Labelled photos from "dataset_clean", an image-classification folder in belal-Salah1/data-preprocessing-for-ai-model. The possible labels are: cloud, smoke.

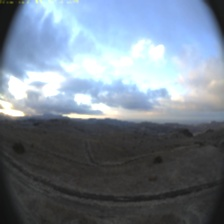
Label: cloud

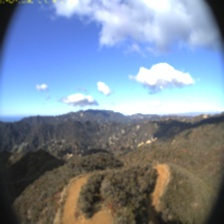
Label: cloud

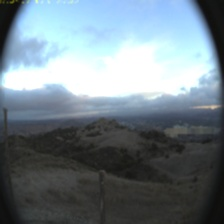
Label: cloud

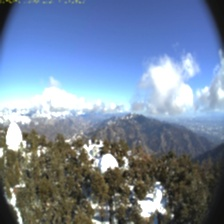
Label: cloud

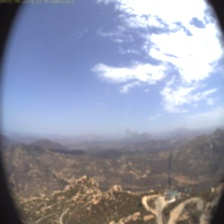
Label: smoke

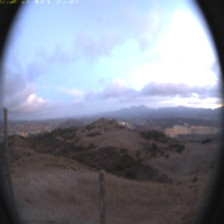
Label: cloud
